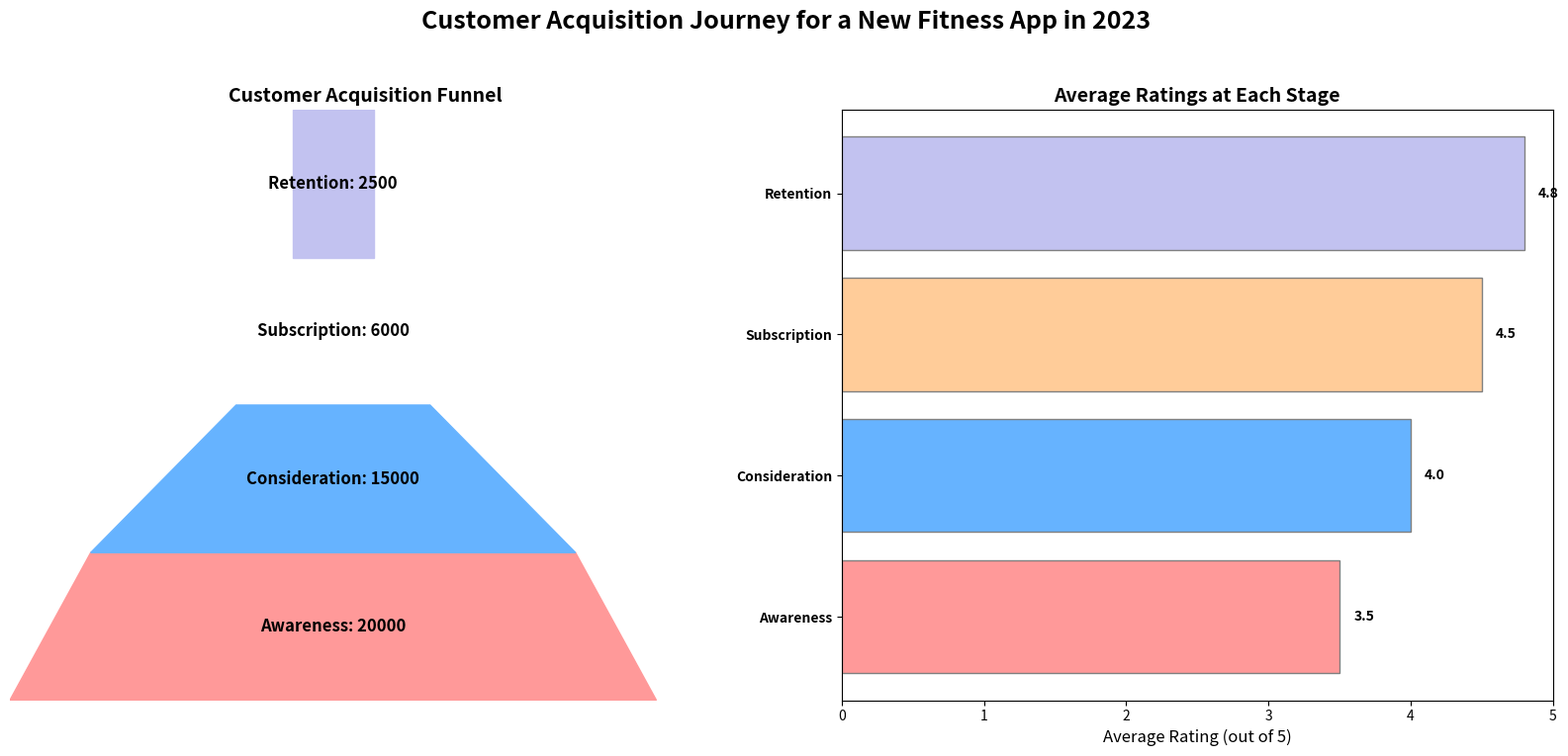

This figure's Python source:
import matplotlib.pyplot as plt
import matplotlib.patches as patches
import numpy as np

# Funnel stages and user data without "Trial"
stages = ["Awareness", "Consideration", "Subscription", "Retention"]
user_counts = [20000, 15000, 6000, 2500]
average_ratings = [3.5, 4.0, 4.5, 4.8]

# Colors for the stages, updating to reflect the number of stages
colors = ['#ff9999', '#66b3ff', '#ffcc99', '#c2c2f0']

# Create the figure and subplots
fig, (ax1, ax2) = plt.subplots(1, 2, figsize=(16, 8))
fig.suptitle('Customer Acquisition Journey for a New Fitness App in 2023', fontsize=18, fontweight='bold')
plt.subplots_adjust(wspace=0.4)

# Funnel Plot
ax1.set_xlim(0, max(user_counts) + 2000)
ax1.set_ylim(0, len(stages))
for i in range(len(stages) - 1):
    left = (max(user_counts) - user_counts[i]) / 2
    width_top = user_counts[i]
    width_bottom = user_counts[i + 1]
    if i < len(stages) - 2:  # No trapezoid for the last section turned into rectangle
        trapezoid = patches.Polygon(
            [
                (left, i),
                (left + width_top, i),
                (left + (width_top + width_bottom) / 2, i + 1),
                (left + (width_top - width_bottom) / 2, i + 1)
            ],
            closed=True, color=colors[i], edgecolor='grey'
        )
        ax1.add_patch(trapezoid)
left = (max(user_counts) - user_counts[-1]) / 2
rectangle = patches.Rectangle(
    (left, len(stages) - 1), user_counts[-1], 1, color=colors[-1], edgecolor='grey'
)
ax1.add_patch(rectangle)
for i, (stage, count) in enumerate(zip(stages, user_counts)):
    ax1.text(max(user_counts) / 2, i + 0.5, f'{stage}: {count}', va='center', ha='center',
             color='black', fontsize=12, fontweight='bold')
ax1.set_xticks([])
ax1.set_yticks([])
ax1.set_title('Customer Acquisition Funnel', fontsize=14, fontweight='bold')
for spine in ax1.spines.values():
    spine.set_visible(False)

# Bar Chart for Average Ratings
ax2.barh(stages, average_ratings, color=colors, edgecolor='grey')
ax2.set_xlim(0, 5)
ax2.set_xlabel('Average Rating (out of 5)', fontsize=12)
ax2.set_yticks(range(len(stages)))
ax2.set_yticklabels(stages, fontsize=10, fontweight='bold')
ax2.set_title('Average Ratings at Each Stage', fontsize=14, fontweight='bold')
for i, v in enumerate(average_ratings):
    ax2.text(v + 0.1, i, f"{v:.1f}", va='center', fontsize=10, fontweight='bold')

plt.tight_layout(rect=[0, 0.03, 1, 0.95])
plt.show()
